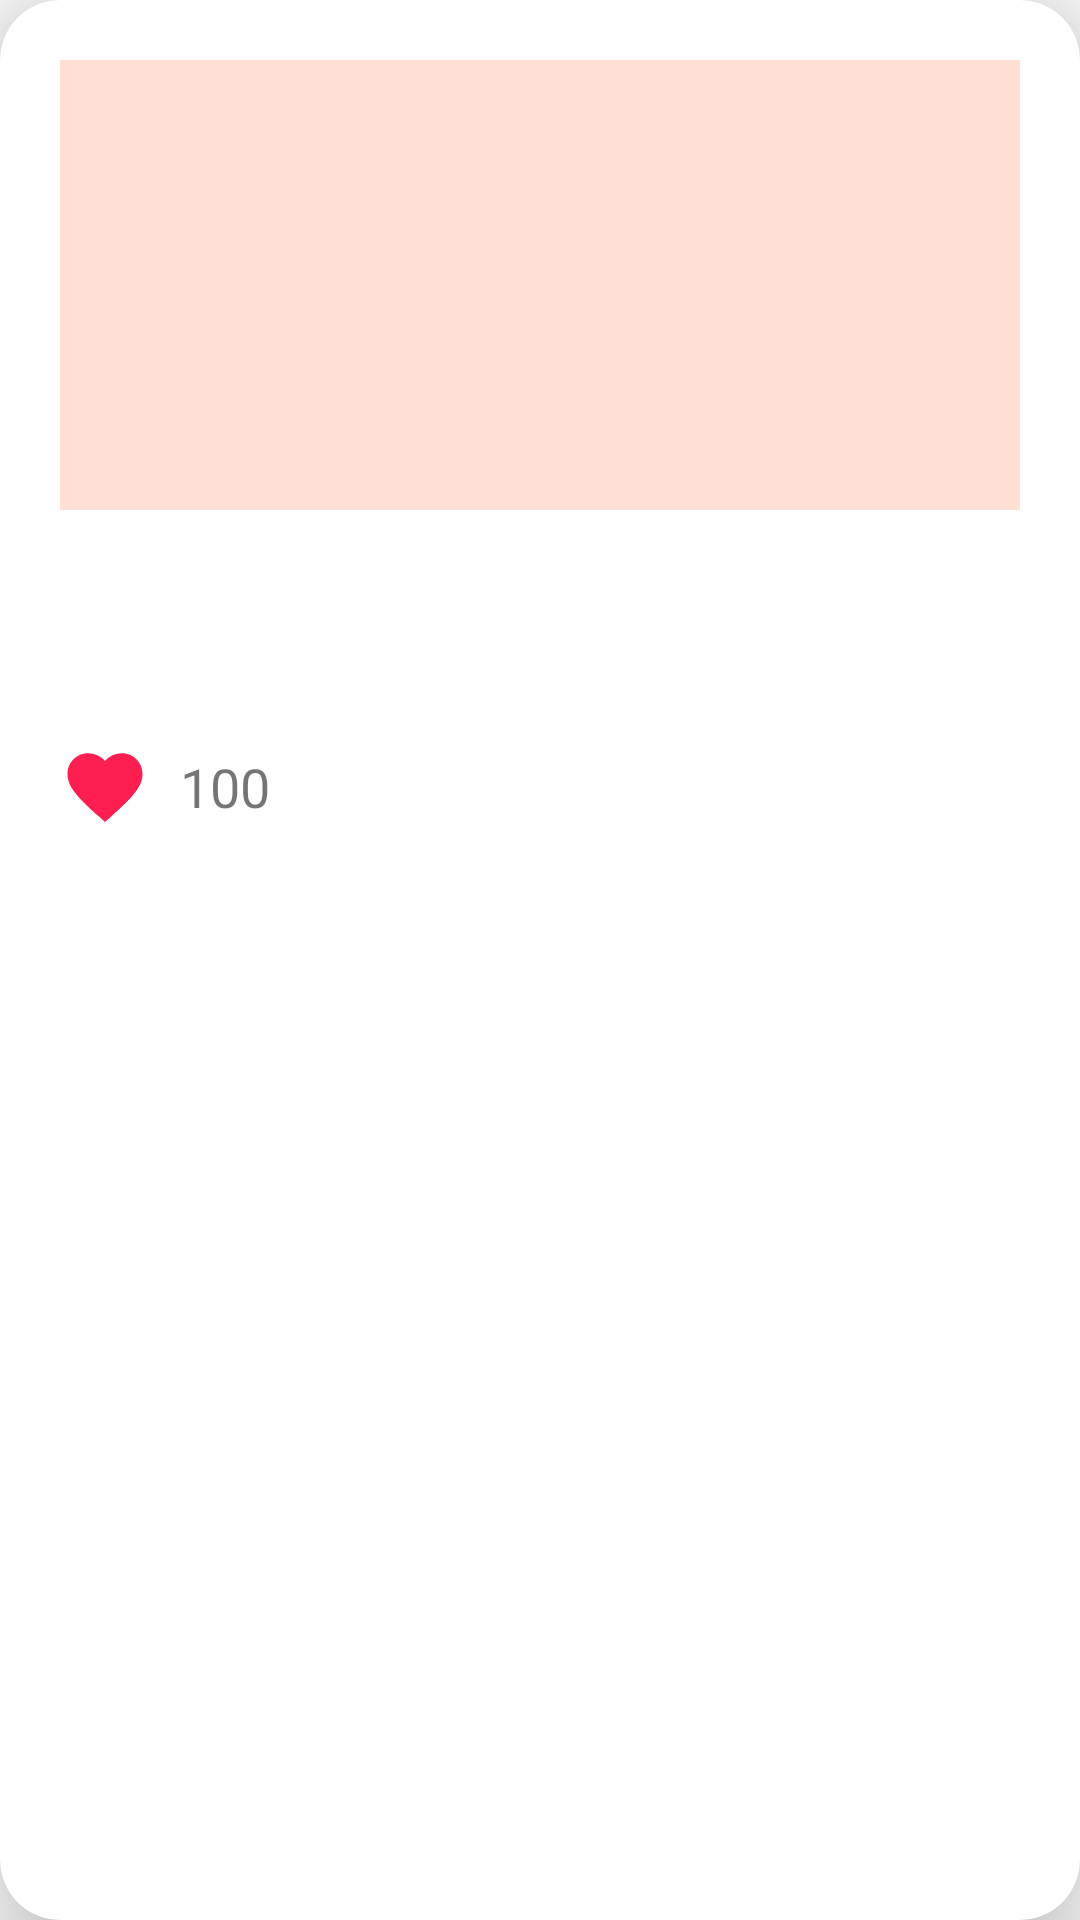

This screen was rendered from an Android layout file. Write that file and the resources it references.
<!-- AndroidManifest.xml: application theme Theme.WhichNews -->
<!-- res/layout/news_item.xml -->
<?xml version="1.0" encoding="utf-8"?>
<androidx.cardview.widget.CardView
    xmlns:android="http://schemas.android.com/apk/res/android"
    android:layout_width="match_parent"
    android:layout_height="wrap_content"
    xmlns:card_view="http://schemas.android.com/apk/res-auto"
    android:layout_margin="10dp"
    card_view:cardBackgroundColor="#FFFFFF"
    card_view:cardCornerRadius="20dp"
    card_view:cardElevation="20dp"
    card_view:contentPadding="4dp">

    
    <RelativeLayout
        android:layout_width="match_parent"
        android:layout_height="wrap_content"
        android:padding="16dp">

        
        <ImageView
            android:id="@+id/iv_image"
            android:layout_width="match_parent"
            android:layout_height="150dp"
            android:scaleType="centerCrop"
            android:background="#FEE1D4"/>

        
        <TextView
            android:id="@+id/tv_title"
            android:layout_width="match_parent"
            android:layout_height="wrap_content"
            android:layout_below="@id/iv_image"
            android:layout_marginTop="16dp"
            android:textSize="18sp"
            android:textStyle="bold"
            android:fontFamily="@font/open_sans_semibold"
            android:textColor="#E23155" />

        
        <TextView
            android:id="@+id/tv_description"
            android:layout_width="match_parent"
            android:layout_height="wrap_content"
            android:layout_below="@id/tv_title"
            android:layout_marginTop="8dp"
            android:textColor="#000000"
            android:fontFamily="@font/open_sans_semibold" />

        
        <Button
            android:id="@+id/iv_like"
            android:layout_width="30dp"
            android:layout_height="30dp"
            android:layout_gravity="bottom|end"
            android:layout_marginEnd="10dp"
            android:layout_marginTop="10dp"
            android:layout_below="@+id/tv_description"
            android:background="@drawable/ic_like"/>
        <TextView
            android:id="@+id/tv_like_counter"
            android:layout_width="wrap_content"
            android:layout_height="wrap_content"
            android:layout_alignBottom="@+id/iv_like"
            android:layout_marginBottom="3dp"
            android:layout_toEndOf="@+id/iv_like"
            android:text="100"
            android:textSize="18sp" />
    </RelativeLayout>
</androidx.cardview.widget.CardView>
<!-- resources referenced by this layout -->
<resources>
  <!-- drawable ic_like (drawable) -->
  <vector
      android:id="@+id/ic_favorite_vector"
      android:height="24dp" android:tint="#FE1E50"
      android:viewportHeight="24" android:viewportWidth="24"
      android:width="24dp" xmlns:android="http://schemas.android.com/apk/res/android">
      <path android:fillColor="@android:color/white" android:pathData="M12,21.35l-1.45,-1.32C5.4,15.36 2,12.28 2,8.5 2,5.42 4.42,3 7.5,3c1.74,0 3.41,0.81 4.5,2.09C13.09,3.81 14.76,3 16.5,3 19.58,3 22,5.42 22,8.5c0,3.78 -3.4,6.86 -8.55,11.54L12,21.35z"/>
  </vector>
  <style name="Theme.WhichNews" parent="android:Theme.Material.Light.NoActionBar" />
</resources>
